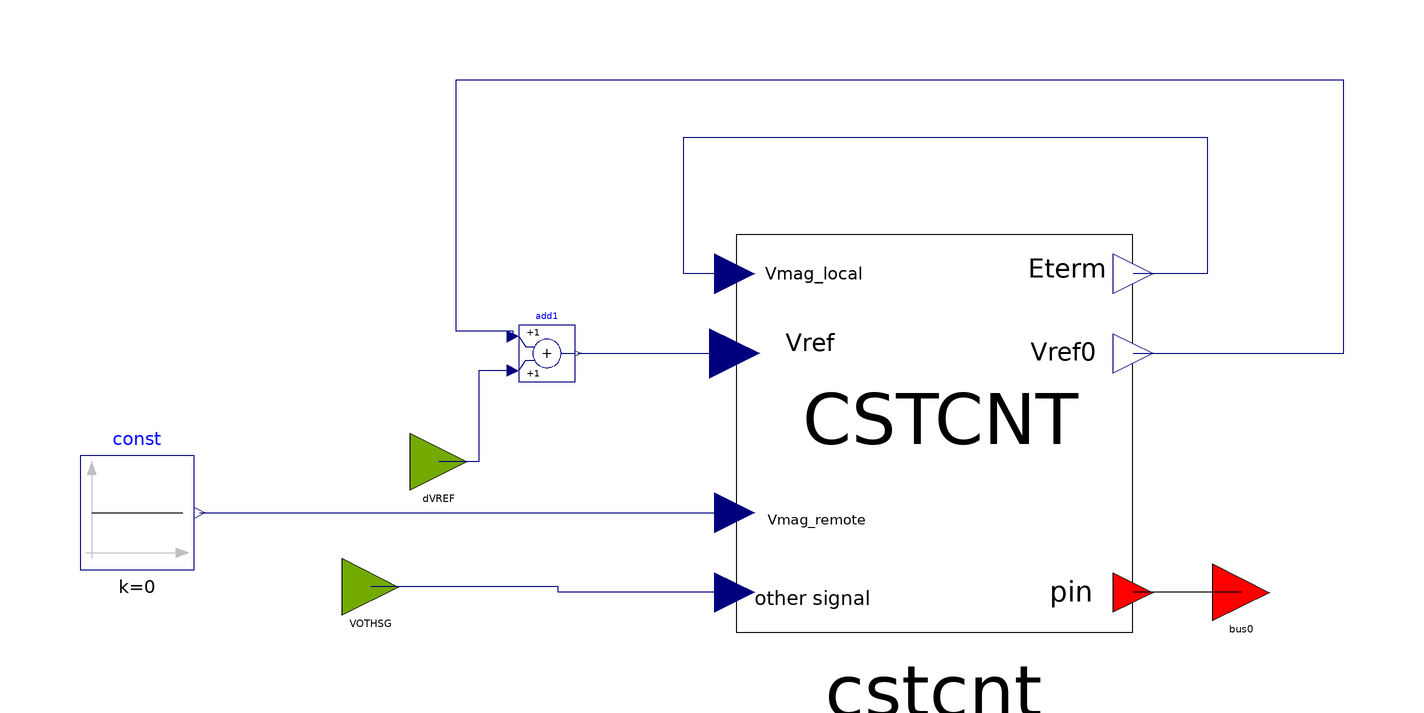

Above is the diagram view of the following Modelica model: its components placed by their Placement annotations and its connect equations drawn as lines.

model CSTCNT
  extends ModelSets.InjectionVOTHSGVRef;

  parameter Real partType = 1;
  // GENROU Parameters
  constant Real pi = Modelica.Constants.pi;
  parameter Real Vt_abs = 1.03;
  parameter Real Vt_ang = -10.06;
  parameter Real P_gen = 0 "Bus Active Power, MW";
  parameter Real Q_gen = 100 "Bus Reactive Power, MVAR";
  parameter Real SB = 100 "Machine Base Power, MVA";
  parameter Real fn = 50 "Nominal frequency";
  parameter Real ZSOURCE_RE = 0 "Machine source impedence (NOT USED)" annotation(Dialog(tab = "CSVGN5 Parameters"));
  parameter Real ZSOURCE_IM = 999 "Machine source impedence (NOT USED)" annotation(Dialog(tab = "CSVGN5 Parameters"));
  parameter Real IB = 0 "ICONM : # for voltage control; 0 for local control" annotation(Dialog(tab = "ICONs"));
  parameter Real T1 = 0.1;
  parameter Real T2 = 0.2;
  parameter Real T3 = 0.3;
  parameter Real T4 = 0.4;
  parameter Real K = 40;
  parameter Real Droop = 0.025 "Droop";
  parameter Real Vmax = 999;
  parameter Real Vmin = -999;
  parameter Real ICMAX = 1.25 "MaX capacitive current";
  parameter Real ILMAX = 1.25 "MaX inductive current";
  parameter Real Vcutout = 0.2 "cut out voltage";
  parameter Real Elimit = 1.2;
  parameter Real Xt = 0.1 "transformer inductance";
  parameter Real Acc = 0;
  OpalRT.Electrical.FACTS.CSTCNT cstcnt(Remote_bus = IB, Vt_abs = Vt_abs, Vt_ang = Vt_ang, P_gen = P_gen, Q_gen = Q_gen, SB = SB, fn = fn, T1 = T1, T2 = T2, T3 = T3, T4 = T4, K = K, Droop = Droop, Vmax = Vmax, Vmin = Vmin, ICMAX = ICMAX, ILMAX = ILMAX, Vcutout = Vcutout, Elimit = Elimit, Xt = Xt, Acc = Acc) annotation(Placement(visible = true, transformation(origin={52,-2},    extent = {{-35, -35}, {35, 35}}, rotation = 0)));
  Modelica.Blocks.Sources.Constant const(k = 0) annotation(Placement(visible = true, transformation(origin={-88,-16},     extent = {{-10, -10}, {10, 10}}, rotation = 0)));
  Modelica.Blocks.Math.Add add1 annotation(Placement(visible = true, transformation(origin={-16,12},    extent = {{-5, -5}, {5, 5}}, rotation = 0)));
equation
  connect(add1.u2, dVREF) annotation(Line(points={{-22,9},{-28,9},{-28,-7},{-35,
          -7}},                                                                                                           color = {0, 0, 127}));
  connect(cstcnt.Vref0, add1.u1) annotation(Line(points={{87,12},{124,12},{124,60},
          {-32,60},{-32,16},{-22,16},{-22,15}},                                                                                                                                           color = {0, 0, 127}));
  connect(add1.y, cstcnt.Vref) annotation(Line(points={{-10.5,12},{17,12}},                                                                                                color = {0, 0, 127}));
  connect(bus0, cstcnt.p) annotation(Line(points={{106,-30},{87,-30}}));
  connect(const.y, cstcnt.Vmag_REMOTE) annotation(Line(points={{-77,-16},{17,-16}},                                                                               color = {0, 0, 127}));
  connect(cstcnt.othersignal, VOTHSG) annotation(Line(points={{17,-30},{-14,-30},
          {-14,-29},{-47,-29}},                                                                                                         color = {0, 0, 127}));
  connect(cstcnt.Vmag_local, cstcnt.Eterm) annotation(Line(points={{17,26},{8,26},
          {8,50},{100,50},{100,26},{87,26}},                                                                                                                                                          color = {0, 0, 127}));
end CSTCNT;